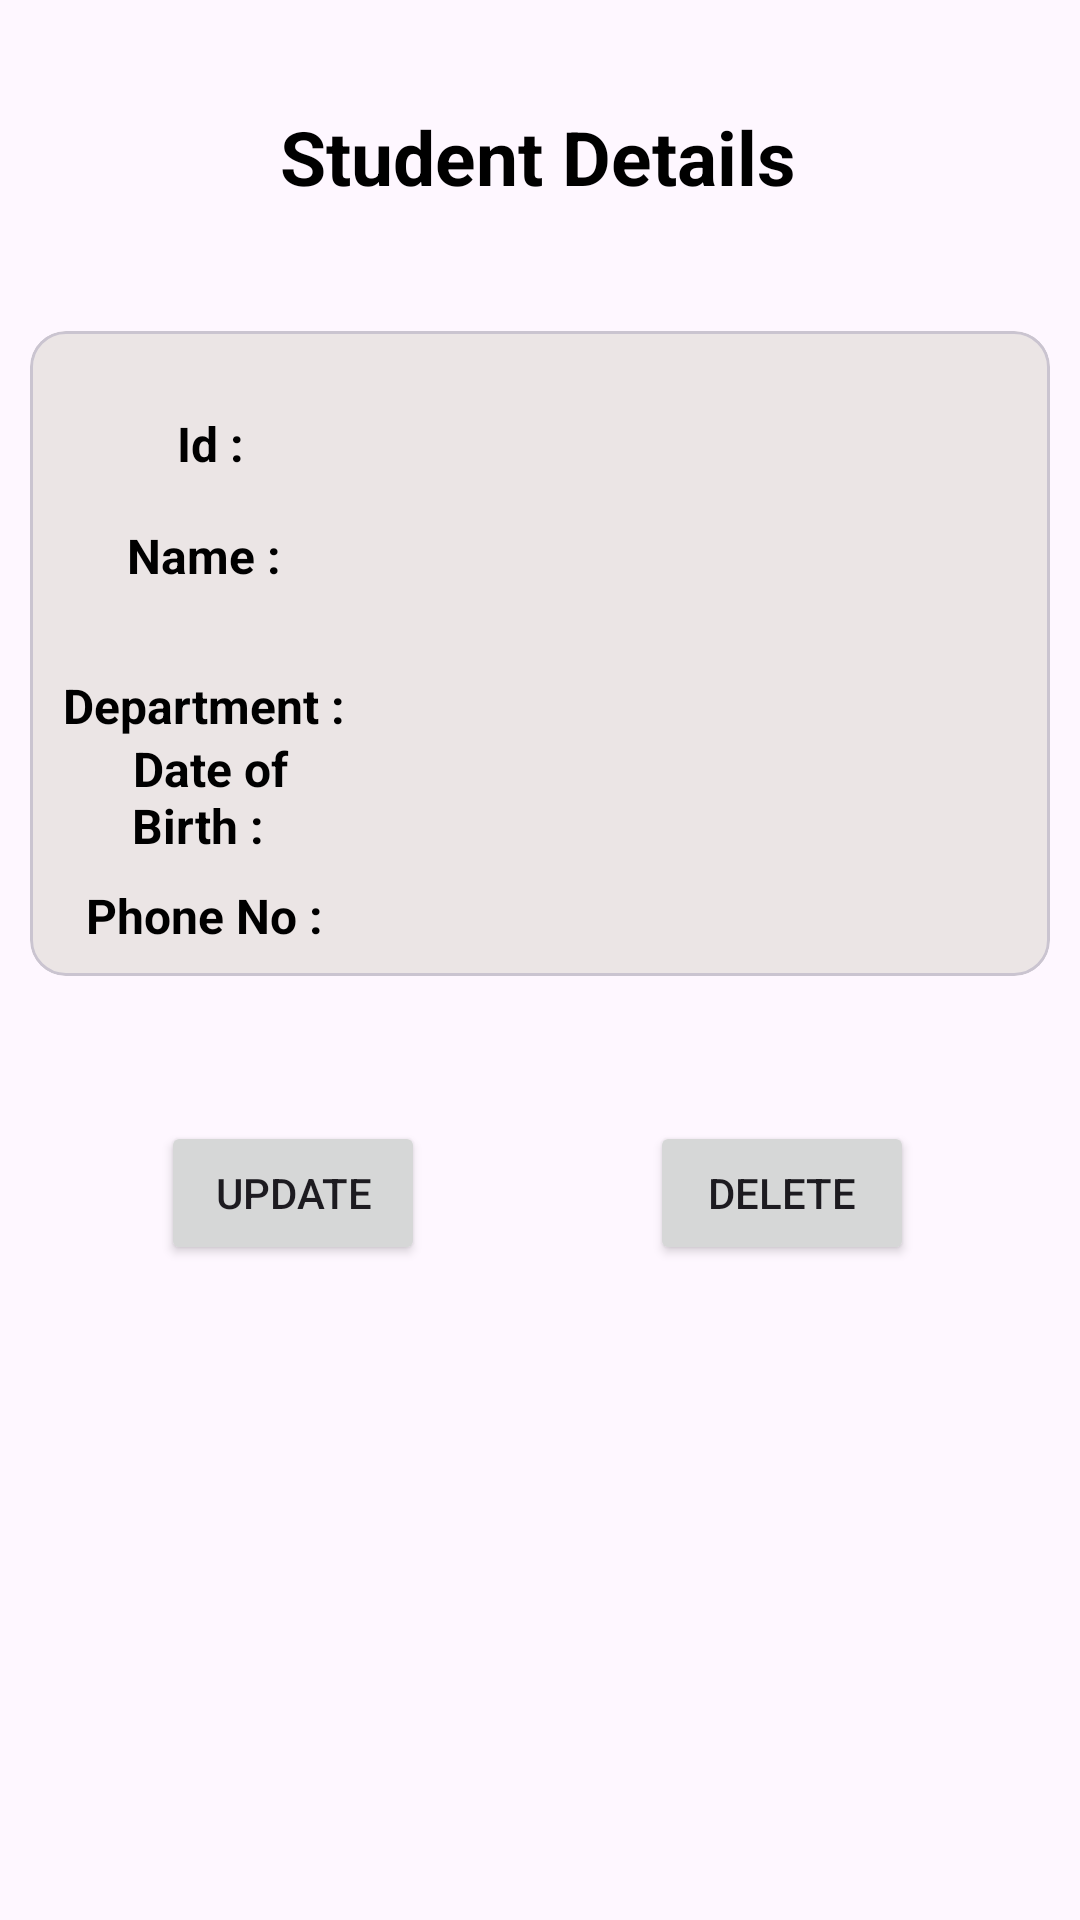

Here is an Android app screen rendered from its layout file. Give the layout XML and the strings, colors and styles it references.
<!-- AndroidManifest.xml: application theme Theme.StudentAttend -->
<!-- res/layout/activity_student_details.xml -->
<?xml version="1.0" encoding="utf-8"?>
<androidx.constraintlayout.widget.ConstraintLayout xmlns:android="http://schemas.android.com/apk/res/android"
    xmlns:app="http://schemas.android.com/apk/res-auto"
    xmlns:tools="http://schemas.android.com/tools"
    android:layout_width="match_parent"
    android:layout_height="match_parent"
    android:padding="10dp"
    tools:context=".activitys.StudentDetails">

    <TextView
        android:id="@+id/textView"
        android:layout_width="wrap_content"
        android:layout_height="wrap_content"
        android:text="Student Details"
        android:textColor="@color/black"
        android:textSize="25sp"
        android:textStyle="bold"
        app:layout_constraintBottom_toBottomOf="parent"
        app:layout_constraintEnd_toEndOf="parent"
        app:layout_constraintHorizontal_bias="0.497"
        app:layout_constraintStart_toStartOf="parent"
        app:layout_constraintTop_toTopOf="parent"
        app:layout_constraintVertical_bias="0.043" />

    <com.google.android.material.card.MaterialCardView
        android:id="@+id/materialCardView2"
        android:layout_width="match_parent"
        android:layout_height="wrap_content"
        android:layout_marginTop="15dp"
        android:elevation="10dp"
        app:cardBackgroundColor="#EBE5E5"
        app:layout_constraintBottom_toBottomOf="parent"
        app:layout_constraintEnd_toEndOf="parent"
        app:layout_constraintHorizontal_bias="0.157"
        app:layout_constraintStart_toStartOf="parent"
        app:layout_constraintTop_toBottomOf="@+id/textView"
        app:layout_constraintVertical_bias="0.08">

        <LinearLayout
            android:id="@+id/linearLayout"
            android:layout_width="match_parent"
            android:layout_height="wrap_content"
            android:orientation="vertical"
            app:layout_constraintEnd_toEndOf="parent"
            app:layout_constraintStart_toStartOf="parent"
            app:layout_constraintTop_toTopOf="parent">


            <LinearLayout
                android:id="@+id/id_lin"
                android:layout_width="match_parent"
                android:layout_height="35dp"
                android:layout_marginLeft="10dp"
                android:layout_marginTop="20dp"
                android:layout_marginRight="10dp"
                android:orientation="horizontal"
                android:weightSum="2">

                <LinearLayout
                    android:layout_width="0dp"
                    android:layout_height="match_parent"
                    android:layout_weight="0.6">

                    <TextView
                        android:layout_width="match_parent"
                        android:layout_height="wrap_content"
                        android:layout_gravity="center"
                        android:gravity="center"
                        android:text=" Id :"
                        android:textColor="@color/black"
                        android:textSize="16sp"
                        android:textStyle="bold" />

                </LinearLayout>

                <LinearLayout
                    android:layout_width="0dp"
                    android:layout_height="match_parent"
                    android:layout_weight="1.4">

                    <TextView
                        android:id="@+id/tvStuId"
                        android:layout_width="match_parent"
                        android:layout_height="wrap_content"
                        android:layout_gravity="center"
                        android:gravity="center"
                        android:text=""
                        android:textColor="@color/black"
                        android:textSize="16sp" />

                </LinearLayout>


            </LinearLayout>


            <LinearLayout
                android:id="@+id/contact_lin"
                android:layout_width="match_parent"
                android:layout_height="40dp"
                android:layout_marginLeft="10dp"
                android:layout_marginRight="10dp"
                android:orientation="horizontal"
                android:weightSum="2">

                <LinearLayout
                    android:layout_width="0dp"
                    android:layout_height="match_parent"
                    android:layout_weight="0.6">

                    <TextView
                        android:layout_width="match_parent"
                        android:layout_height="wrap_content"
                        android:layout_gravity="center"
                        android:gravity="center"
                        android:text=" Name : "
                        android:textColor="@color/black"
                        android:textSize="16sp"
                        android:textStyle="bold" />

                </LinearLayout>

                <LinearLayout
                    android:layout_width="0dp"
                    android:layout_height="match_parent"
                    android:layout_weight="1.4">

                    <TextView
                        android:id="@+id/tvStuName"
                        android:layout_width="match_parent"
                        android:layout_height="wrap_content"
                        android:layout_gravity="center"
                        android:gravity="center"
                        android:text=""
                        android:textColor="@color/black"
                        android:textSize="16sp" />

                </LinearLayout>


            </LinearLayout>

            <LinearLayout

                android:layout_width="match_parent"
                android:layout_height="40dp"
                android:layout_marginLeft="10dp"
                android:layout_marginRight="10dp"
                android:orientation="horizontal"
                android:weightSum="2">

                <LinearLayout
                    android:layout_width="0dp"
                    android:layout_height="match_parent"
                    android:layout_weight="0.6">

                    <TextView
                        android:layout_width="match_parent"
                        android:layout_height="wrap_content"
                        android:layout_gravity="center"
                        android:gravity="center"
                        android:text=" Department :"
                        android:textColor="@color/black"
                        android:textSize="16sp"
                        android:textStyle="bold" />

                </LinearLayout>

                <LinearLayout
                    android:layout_width="0dp"
                    android:layout_height="match_parent"
                    android:layout_weight="1.4">

                    <TextView
                        android:id="@+id/tvStuDepartment"
                        android:layout_width="match_parent"
                        android:layout_height="wrap_content"
                        android:layout_gravity="center"
                        android:gravity="center"
                        android:text=""
                        android:textColor="@color/black"
                        android:textSize="16sp" />

                </LinearLayout>


            </LinearLayout>


            <LinearLayout

                android:layout_width="match_parent"
                android:layout_height="40dp"
                android:layout_marginLeft="10dp"
                android:layout_marginRight="10dp"
                android:orientation="horizontal"
                android:weightSum="2">

                <LinearLayout
                    android:layout_width="0dp"
                    android:layout_height="match_parent"
                    android:layout_weight="0.6">

                    <TextView
                        android:layout_width="match_parent"
                        android:layout_height="wrap_content"
                        android:layout_gravity="center"
                        android:gravity="center"
                        android:text=" Date of Birth : "
                        android:textColor="@color/black"
                        android:textSize="16sp"
                        android:textStyle="bold" />

                </LinearLayout>

                <LinearLayout
                    android:layout_width="0dp"
                    android:layout_height="match_parent"
                    android:layout_weight="1.4">

                    <TextView
                        android:id="@+id/tvStuDoB"
                        android:layout_width="match_parent"
                        android:layout_height="wrap_content"
                        android:layout_gravity="center"
                        android:gravity="center"
                        android:text=""
                        android:textColor="@color/black"
                        android:textSize="16sp" />
                </LinearLayout>
            </LinearLayout>

            <LinearLayout

                android:layout_width="match_parent"
                android:layout_height="40dp"
                android:layout_marginLeft="10dp"
                android:layout_marginRight="10dp"
                android:orientation="horizontal"
                android:weightSum="2">

                <LinearLayout
                    android:layout_width="0dp"
                    android:layout_height="match_parent"
                    android:layout_weight="0.6">

                    <TextView
                        android:layout_width="match_parent"
                        android:layout_height="wrap_content"
                        android:layout_gravity="center"
                        android:gravity="center"
                        android:text=" Phone No : "
                        android:textColor="@color/black"
                        android:textSize="16sp"
                        android:textStyle="bold" />

                </LinearLayout>

                <LinearLayout
                    android:layout_width="0dp"
                    android:layout_height="match_parent"
                    android:layout_weight="1.4">

                    <TextView
                        android:id="@+id/tvStuPhoneNo"
                        android:layout_width="match_parent"
                        android:layout_height="wrap_content"
                        android:layout_gravity="center"
                        android:gravity="center"
                        android:text=""
                        android:textColor="@color/black"
                        android:textSize="16sp" />
                </LinearLayout>
            </LinearLayout>
        </LinearLayout>


    </com.google.android.material.card.MaterialCardView>

    <LinearLayout
        android:layout_width="wrap_content"
        android:layout_height="76dp"
        android:layout_marginTop="10dp"
        android:gravity="center_vertical"
        android:orientation="horizontal"
        app:layout_constraintBottom_toBottomOf="parent"
        app:layout_constraintEnd_toEndOf="parent"
        app:layout_constraintHorizontal_bias="0.492"
        app:layout_constraintStart_toStartOf="parent"
        app:layout_constraintTop_toBottomOf="@+id/materialCardView2"
        app:layout_constraintVertical_bias="0.112">

        <Button
            android:id="@+id/btnUpdate"
            android:layout_marginRight="75dp"
            android:layout_width="wrap_content"
            android:layout_height="wrap_content"
            android:text="Update" />

        <Button
            android:id="@+id/btnDelete"
            android:layout_width="wrap_content"
            android:layout_height="wrap_content"
            android:text="Delete" />

    </LinearLayout>

</androidx.constraintlayout.widget.ConstraintLayout>
<!-- resources referenced by this layout -->
<resources>
  <color name="black">#FF000000</color>
  <style name="Theme.StudentAttend" parent="Base.Theme.StudentAttend" />
  <style name="Base.Theme.StudentAttend" parent="Theme.Material3.DayNight.NoActionBar">
          
          
      </style>
</resources>
